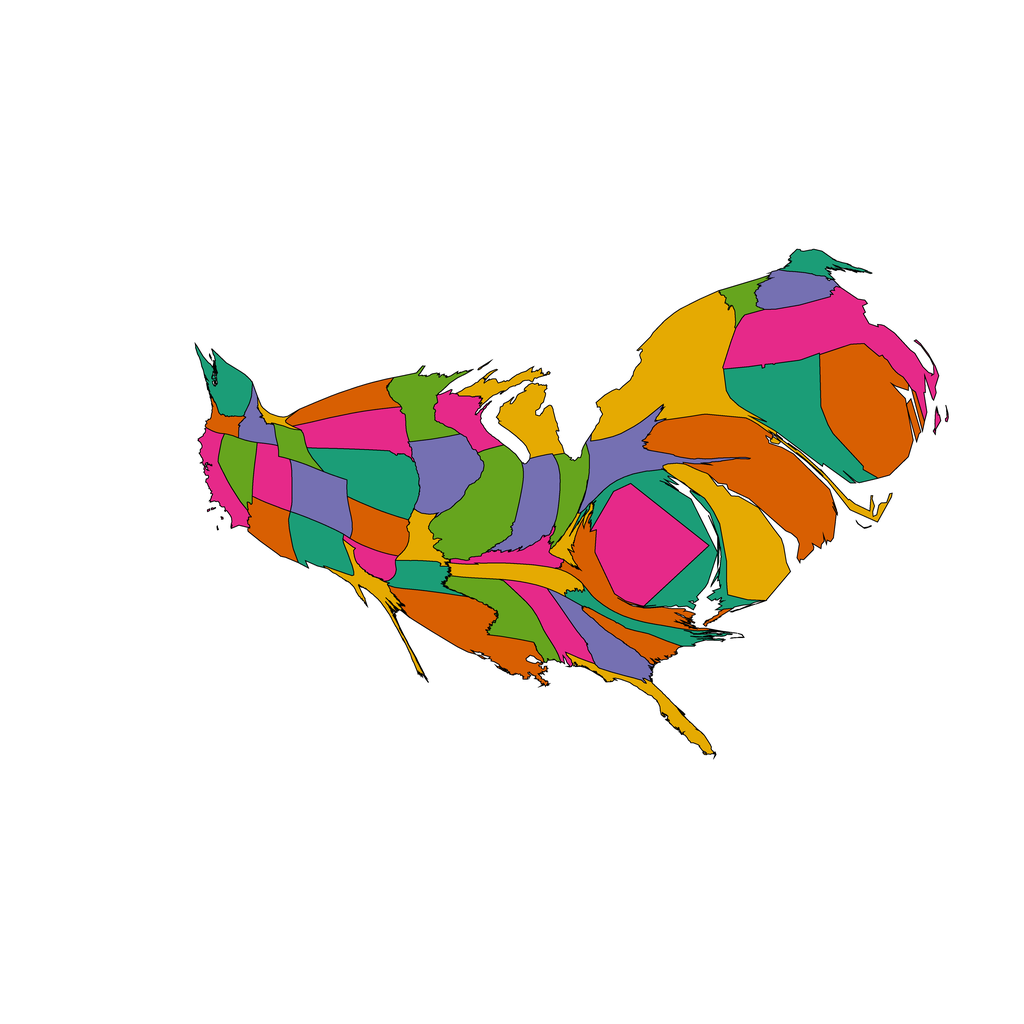

The table this chart was drawn from, first rows:
1, 3791.203385431102, Alabama, 0.90234375, 0.16015625, 0.5390625
2, 2825, Arizona, 0.8477, 0.3711, 0.007812
3, 2465, Arkansas, 0.1055, 0.6172, 0.4648
4, 2907, California, 0.9023, 0.1602, 0.5391
5, 4673, Colorado, 0.457, 0.4375, 0.6992
6, 11910, Connecticut, 0.1055, 0.6172, 0.4648
7, 9891, Delaware, 0.8984, 0.668, 0.007812
8, 12589, District of Columbia, 0.9023, 0.1602, 0.5391
9, 2666, Florida, 0.8984, 0.668, 0.007812
10, 4339, Georgia, 0.457, 0.4375, 0.6992
11, 1659, Idaho, 0.457, 0.4375, 0.6992
12, 9529, Illinois, 0.3984, 0.6484, 0.1172
13, 5326, Indiana, 0.457, 0.4375, 0.6992
14, 6262, Iowa, 0.457, 0.4375, 0.6992
15, 3462, Kansas, 0.8477, 0.3711, 0.007812
16, 2270, Kentucky, 0.9023, 0.1602, 0.5391
17, 8639, Louisiana, 0.8477, 0.3711, 0.007812
18, 1752, Maine, 0.1055, 0.6172, 0.4648
19, 8888, Maryland, 0.1055, 0.6172, 0.4648
20, 14618, Massachusetts, 0.9023, 0.1602, 0.5391
21, 5849, Michigan, 0.8984, 0.668, 0.007812
22, 4481, Minnesota, 0.3984, 0.6484, 0.1172
23, 5281, Mississippi, 0.3984, 0.6484, 0.1172
24, 2204, Missouri, 0.8984, 0.668, 0.007812
25, 489.5, Montana, 0.8984, 0.668, 0.007812
26, 7423, Nebraska, 0.1055, 0.6172, 0.4648
27, 2847, Nevada, 0.3984, 0.6484, 0.1172
28, 3470, New Hampshire, 0.457, 0.4375, 0.6992
29, 17815, New Jersey, 0.8477, 0.3711, 0.007812
30, 3731, New Mexico, 0.1055, 0.6172, 0.4648
31, 18956, New York, 0.8984, 0.668, 0.007812
32, 2827, North Carolina, 0.1055, 0.6172, 0.4648
33, 3481, North Dakota, 0.8477, 0.3711, 0.007812
34, 3077, Ohio, 0.3984, 0.6484, 0.1172
35, 1668, Oklahoma, 0.9023, 0.1602, 0.5391
36, 1025, Oregon, 0.8477, 0.3711, 0.007812
37, 5984, Pennsylvania, 0.457, 0.4375, 0.6992
38, 14121, Rhode Island, 0.8477, 0.3711, 0.007812
39, 2387, South Carolina, 0.8477, 0.3711, 0.007812
40, 5736, South Dakota, 0.9023, 0.1602, 0.5391
41, 3427, Tennessee, 0.8984, 0.668, 0.007812
42, 2302, Texas, 0.8984, 0.668, 0.007812
43, 3174, Utah, 0.9023, 0.1602, 0.5391
44, 1577, Vermont, 0.3984, 0.6484, 0.1172
45, 5325, Virginia, 0.8477, 0.3711, 0.007812
46, 3090, Washington, 0.1055, 0.6172, 0.4648
47, 1125, West Virginia, 0.8984, 0.668, 0.007812
48, 3190, Wisconsin, 0.9023, 0.1602, 0.5391
49, 1588, Wyoming, 0.3984, 0.6484, 0.1172
